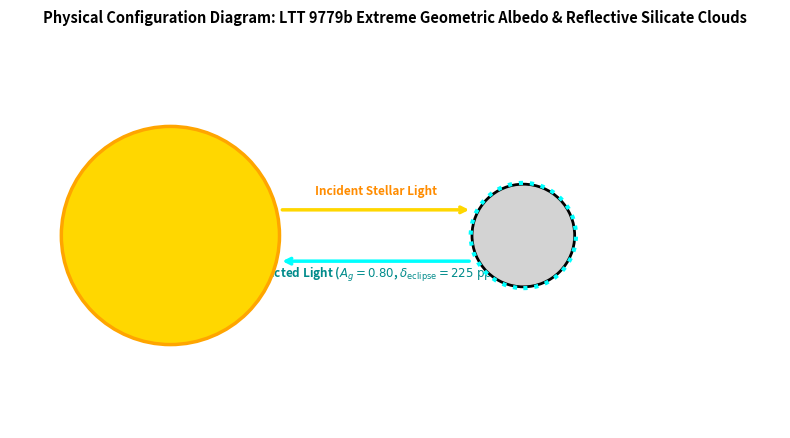

The script that saved this image: (Note: this script raises an exception after producing the figure.)
# Copyright 2026 Antigravity Scientific Automation & Observational Astrophysics Campaign
# Textbook Physical Configuration & Schematic Diagram Generator for LTT 9779b Ultra-Hot Neptune Albedo

import matplotlib.pyplot as plt

fig, ax = plt.subplots(figsize=(8, 5))

# Host Star LTT 9779 (left)
star = plt.Circle((-3.0, 0),
                  1.7,
                  color='gold',
                  ec='orange',
                  lw=2.5,
                  zorder=10,
                  label=r'Host Star LTT 9779 (G7V)')
ax.add_patch(star)
ax.text(-3.0,
        0,
        'Host Star\nLTT 9779 (G7V)',
        ha='center',
        va='center',
        fontweight='bold',
        fontsize=10,
        color='darkred')

# Ultra-Hot Neptune LTT 9779b with Reflective Cloud Deck
planet = plt.Circle((2.5, 0),
                    0.8,
                    color='lightgray',
                    ec='black',
                    lw=2,
                    zorder=12,
                    label=r'LTT 9779b ($4.72 R_E$)')
ax.add_patch(planet)
# Metallic cloud deck overlay
cloud = plt.Circle((2.5, 0),
                   0.82,
                   fill=False,
                   color='cyan',
                   lw=3,
                   linestyle=':',
                   zorder=13)
ax.add_patch(cloud)
ax.text(2.5,
        0,
        'LTT 9779b\nCore & Cloud',
        ha='center',
        va='center',
        fontweight='bold',
        fontsize=8.5,
        color='black')

# Incident & Reflected Light Rays (A_g = 0.80)
ax.annotate('',
            xy=(1.7, 0.4),
            xytext=(-1.3, 0.4),
            arrowprops=dict(arrowstyle="->", color="gold", lw=2.5))
ax.text(0.2,
        0.65,
        r'Incident Stellar Light',
        color='darkorange',
        fontweight='bold',
        fontsize=8.5,
        ha='center')

ax.annotate('',
            xy=(-1.3, -0.4),
            xytext=(1.7, -0.4),
            arrowprops=dict(arrowstyle="->", color="cyan", lw=2.5))
ax.text(
    0.2,
    -0.65,
    r'Reflected Light ($A_g = 0.80$, $\delta_{\text{eclipse}} = 225\text{ ppm}$)',
    color='darkcyan',
    fontweight='bold',
    fontsize=8.5,
    ha='center')

ax.set_xlim(-5.5, 6.5)
ax.set_ylim(-3.0, 3.0)
ax.set_aspect('equal')
ax.axis('off')
ax.set_title(
    'Physical Configuration Diagram: LTT 9779b Extreme Geometric Albedo & Reflective Silicate Clouds',
    fontsize=10.5,
    fontweight='bold',
    pad=15)

plt.tight_layout()
fig.savefig('replications_observational/paper_25/fig_diagram.pdf')
fig.savefig('replications_observational/paper_25/fig_diagram.png', dpi=300)
plt.close(fig)

print("✅ Saved Paper #25 physical configuration diagram!")
